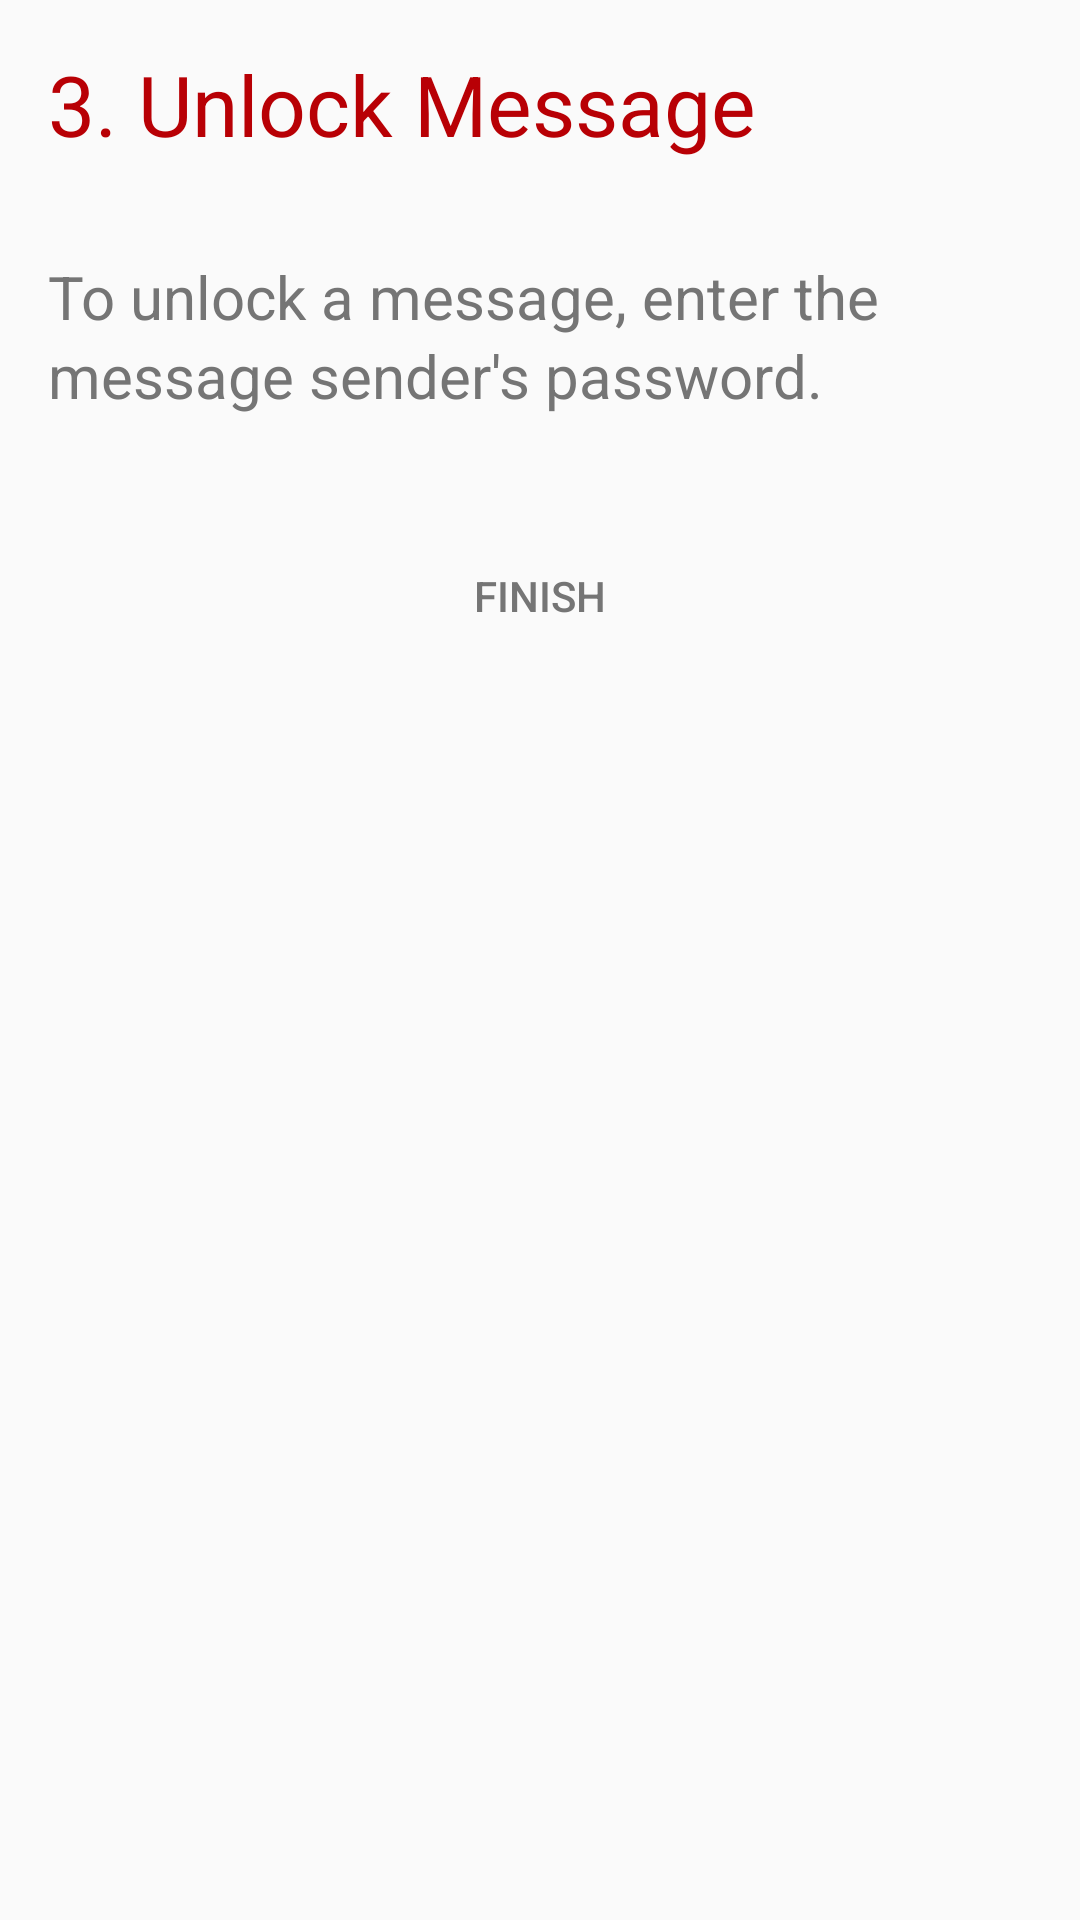

This screen was rendered from an Android layout file. Write that file and the resources it references.
<!-- AndroidManifest.xml: application theme CustomActionBarTheme -->
<!-- res/layout/fragment_page3.xml -->
<ScrollView xmlns:android="http://schemas.android.com/apk/res/android"
    xmlns:customfontdemo="http://schemas.android.com/apk/res-auto"
    android:id="@+id/content"
    android:layout_width="match_parent"
    android:layout_height="match_parent" >

    <LinearLayout 
	    android:layout_width="match_parent"
	    android:layout_height="wrap_content"
	    android:orientation="vertical">
    
	    <TextView
	        style="@style/HelpTextTitle"
	        android:text="@string/step3_title" />
	    
	    <TextView
	        style="@style/HelpTextBody"
	        android:text="@string/step3" />
	    
	    <Button
            android:id="@+id/toHomeActivity"
            android:layout_width="fill_parent"
            android:layout_height="wrap_content"
            android:layout_marginTop="20dp"
            android:layout_marginLeft="20dp"
            android:layout_marginRight="20dp"
            android:background="@drawable/flat_selector"
            android:onClick="toContactsActivity"
            android:text="Finish"
            android:textColor="@color/darkgray" />
	    
	</LinearLayout>
    
</ScrollView>
<!-- resources referenced by this layout -->
<resources>
  <color name="darkgray">#757575</color>
  <string name="step3">To unlock a message, enter the message sender\'s password.</string>
  <string name="step3_title">3. Unlock Message</string>
  <style name="HelpTextBody">
          <item name="android:padding">16dp</item>
          <item name="android:textSize">20sp</item>
          <item name="android:lineSpacingMultiplier">1.1</item>
          <item name="android:layout_width">match_parent</item>
          <item name="android:layout_height">wrap_content</item>
          <item name="android:textColor">@color/darkgray</item>
      </style>
  <style name="HelpTextTitle">
          <item name="android:padding">16dp</item>
          <item name="android:textSize">28sp</item>
          <item name="android:layout_width">match_parent</item>
          <item name="android:layout_height">wrap_content</item>
          <item name="android:textColor">@color/red</item>
      </style>
  <style name="CustomActionBarTheme" parent="@android:style/Theme.Holo.Light">
          <item name="android:actionBarStyle">@style/MyActionBar</item>
          <item name="android:windowContentOverlay">@null</item>
      </style>
  <color name="red">#b80005</color>
  <style name="MyActionBar" parent="@android:style/Widget.Holo.Light.ActionBar.Solid.Inverse">
          <item name="android:windowActionBarOverlay">true</item>
          <item name="android:background">@color/red</item>
          <item name="android:titleTextStyle">@style/TitleTextStyle</item>
          <item name="android:displayOptions">showHome|showTitle</item>
          
  
      </style>
  <style name="TitleTextStyle" parent="@android:style/TextAppearance.Holo.Widget.ActionBar.Title">
          <item name="android:textColor">@color/white</item>
      </style>
  <color name="white">#ffffff</color>
</resources>
